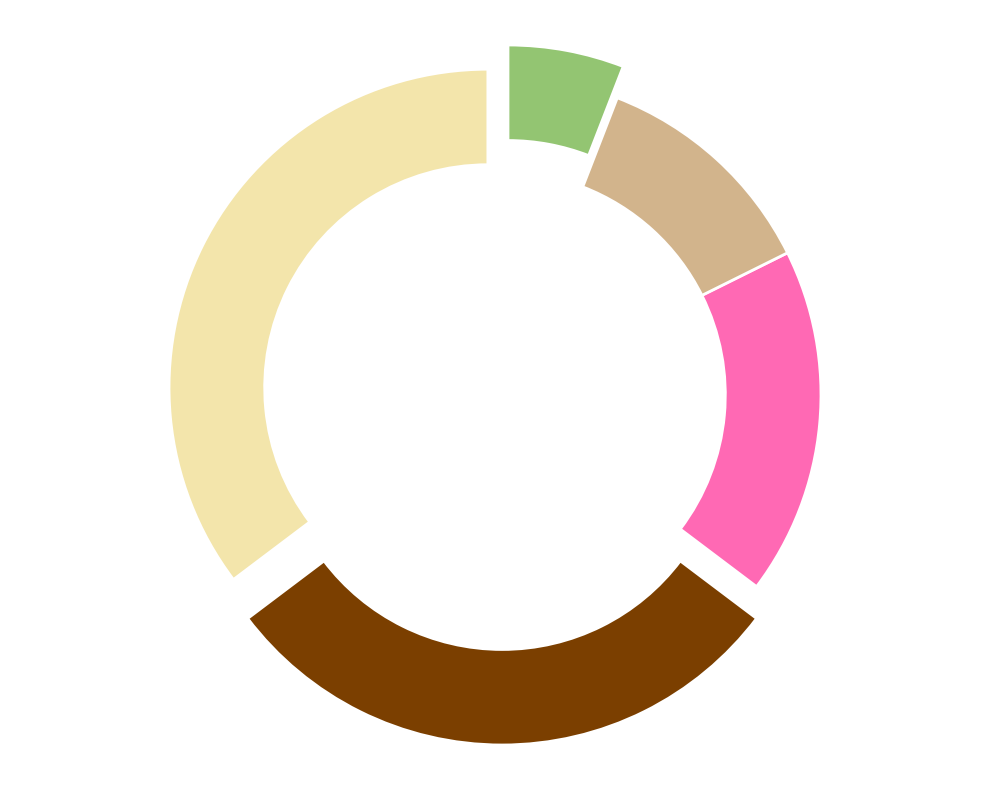

Write the Python code that produced this figure.
import matplotlib.pyplot as plt

percentages = [30, 25, 15, 10, 5]
colors = ['#f3e5ab', '#7b3f00', '#ff69b4', '#d2b48c', '#93c572']
explode = (0.05, 0.1, 0, 0, 0.1)

fig, ax = plt.subplots(figsize=(10, 8))

# Draw a donut pie chart by adjusting wedgeprops
wedges, _ = ax.pie(
    percentages, 
    startangle=90,
    colors=colors,
    explode=explode,
    wedgeprops=dict(width=0.3, edgecolor='w', lw=2)  # Adjusting width for the donut shape
)

ax.axis('equal')

plt.tight_layout()
plt.show()
